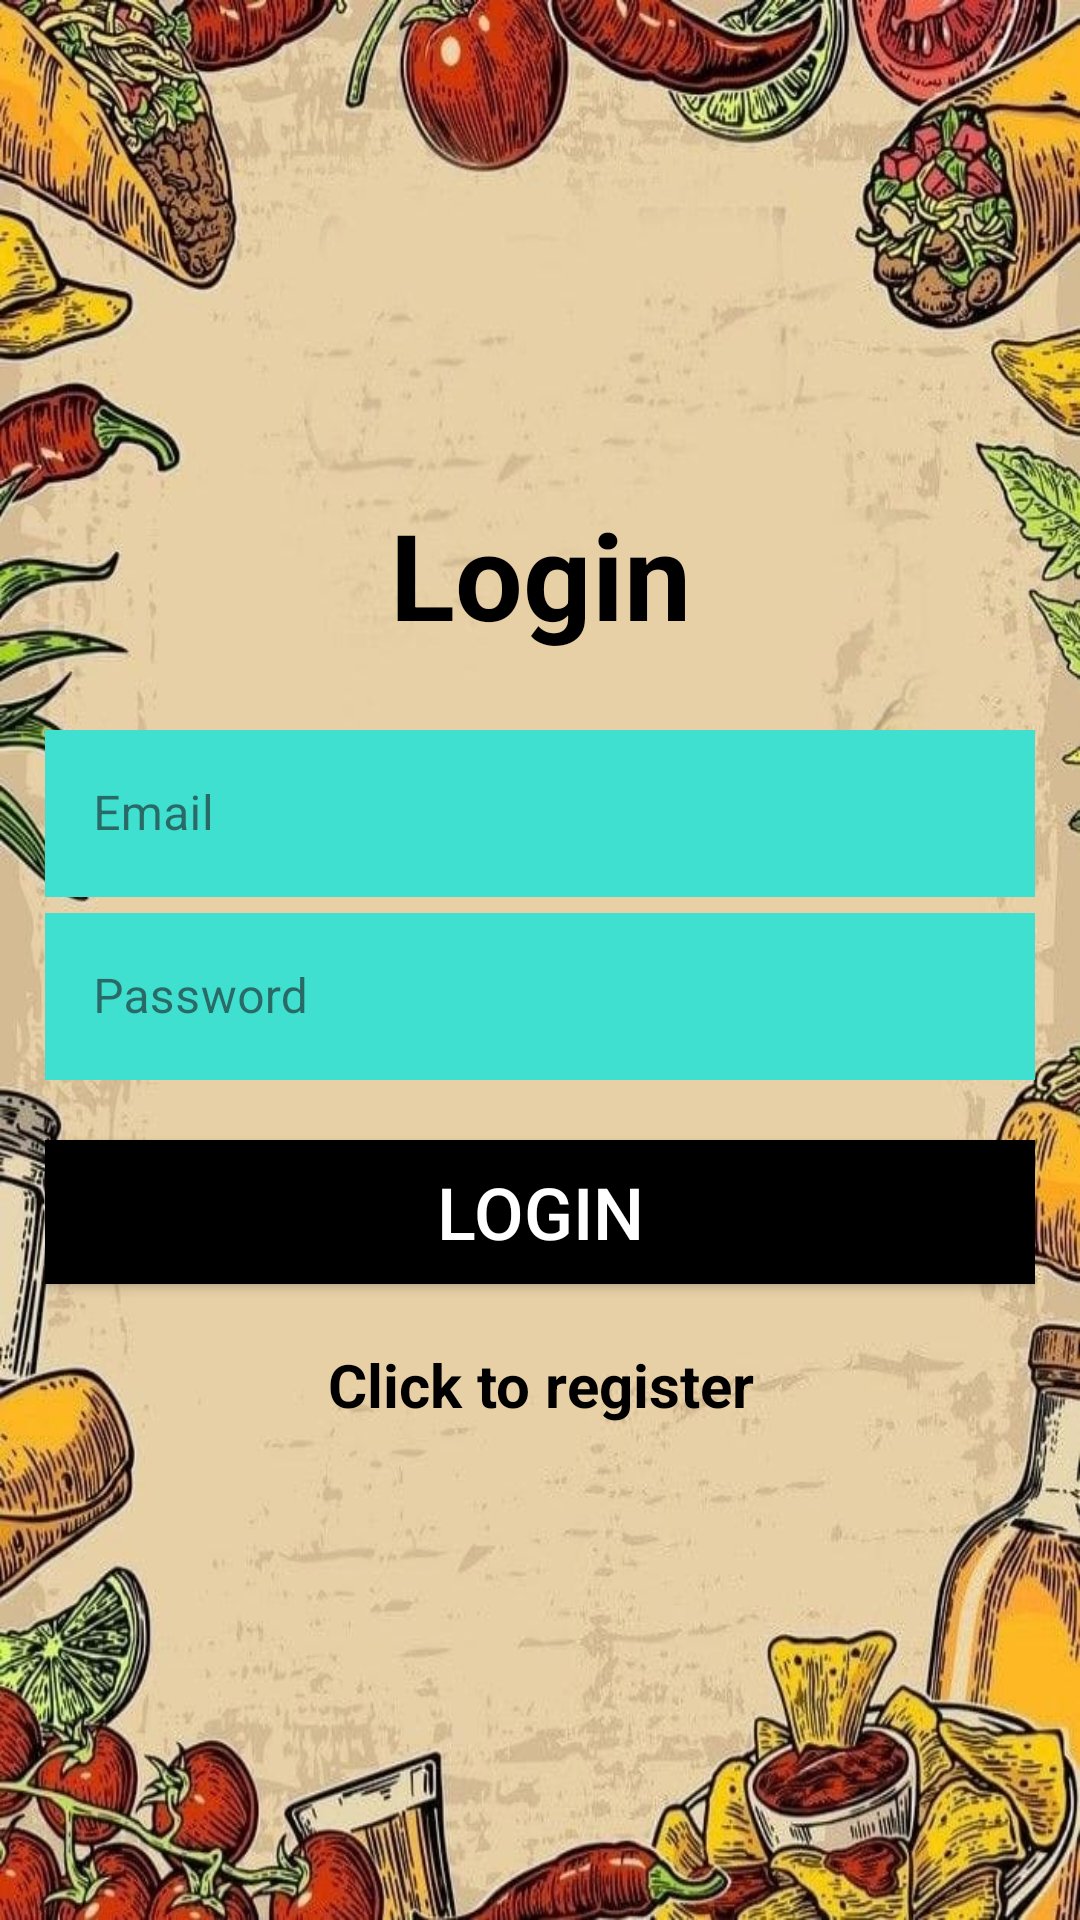

Reconstruct the res/layout file that produces this screen, plus the resources it refers to.
<!-- AndroidManifest.xml: application theme Theme.Material3.Light -->
<!-- res/layout/activity_login.xml -->
<LinearLayout
    xmlns:android="http://schemas.android.com/apk/res/android"
    xmlns:tools="http://schemas.android.com/tools"
    android:layout_width="match_parent"
    android:layout_height="match_parent"
    android:gravity="center"
    android:orientation="vertical"
    android:padding="15dp"
    android:background="@drawable/foodshare"
    android:scaleType="centerCrop"
    android:textColor="#000000"
    tools:context=".Login"
    >

    <TextView
        android:layout_width="match_parent"
        android:layout_height="wrap_content"
        android:layout_marginBottom="20dp"
        android:gravity="center"
        android:text="@string/login"
        android:textSize="40dp"
        android:textStyle="bold"
        android:textColor="#000000" />

    <com.google.android.material.textfield.TextInputLayout
        android:layout_width="match_parent"
        android:layout_height="wrap_content"
        style="@style/Widget.MaterialComponents.TextInputLayout.OutlinedBox">

        <com.google.android.material.textfield.TextInputEditText
            android:id="@+id/email"
            android:layout_width="match_parent"
            android:layout_height="wrap_content"
            android:hint="@string/email"
            android:background="#40e0d0"
            android:textColor="#000000" />
    </com.google.android.material.textfield.TextInputLayout>

    <com.google.android.material.textfield.TextInputLayout
        android:layout_width="match_parent"
        android:layout_height="wrap_content"
        style="@style/Widget.MaterialComponents.TextInputLayout.OutlinedBox">

        <com.google.android.material.textfield.TextInputEditText
            android:id="@+id/password"
            android:layout_width="match_parent"
            android:layout_height="wrap_content"
            android:hint="@string/password"
            android:background="#40e0d0"
            android:textColor="#000000"
            android:inputType="textPassword" />
    </com.google.android.material.textfield.TextInputLayout>

    <androidx.appcompat.widget.AppCompatButton
        android:id="@+id/btn_login"
        android:layout_width="match_parent"
        android:layout_height="wrap_content"
        android:background="#000000"
        android:text="@string/login"
        android:textColor="#FFFFFF"
        android:layout_marginTop="20dp"
        android:textSize="24sp" />

    <ProgressBar
        android:id="@+id/progressBar"
        android:layout_width="wrap_content"
        android:layout_height="wrap_content"
        android:visibility="gone"
        android:layout_marginTop="10dp" />

    <TextView
        android:id="@+id/registerNow"
        android:layout_width="match_parent"
        android:layout_height="wrap_content"
        android:layout_marginTop="20dp"
        android:gravity="center"
        android:text="@string/click_to_register"
        android:textColor="#000000"

        android:textSize="20sp"
        android:textStyle="bold"
        />
</LinearLayout>
<!-- resources referenced by this layout -->
<resources>
  <!-- drawable foodshare: jpg bitmap (drawable, 101751 bytes) -->
  <string name="click_to_register">Click to register</string>
  <string name="email">Email</string>
  <string name="login">Login</string>
  <string name="password">Password</string>
</resources>
